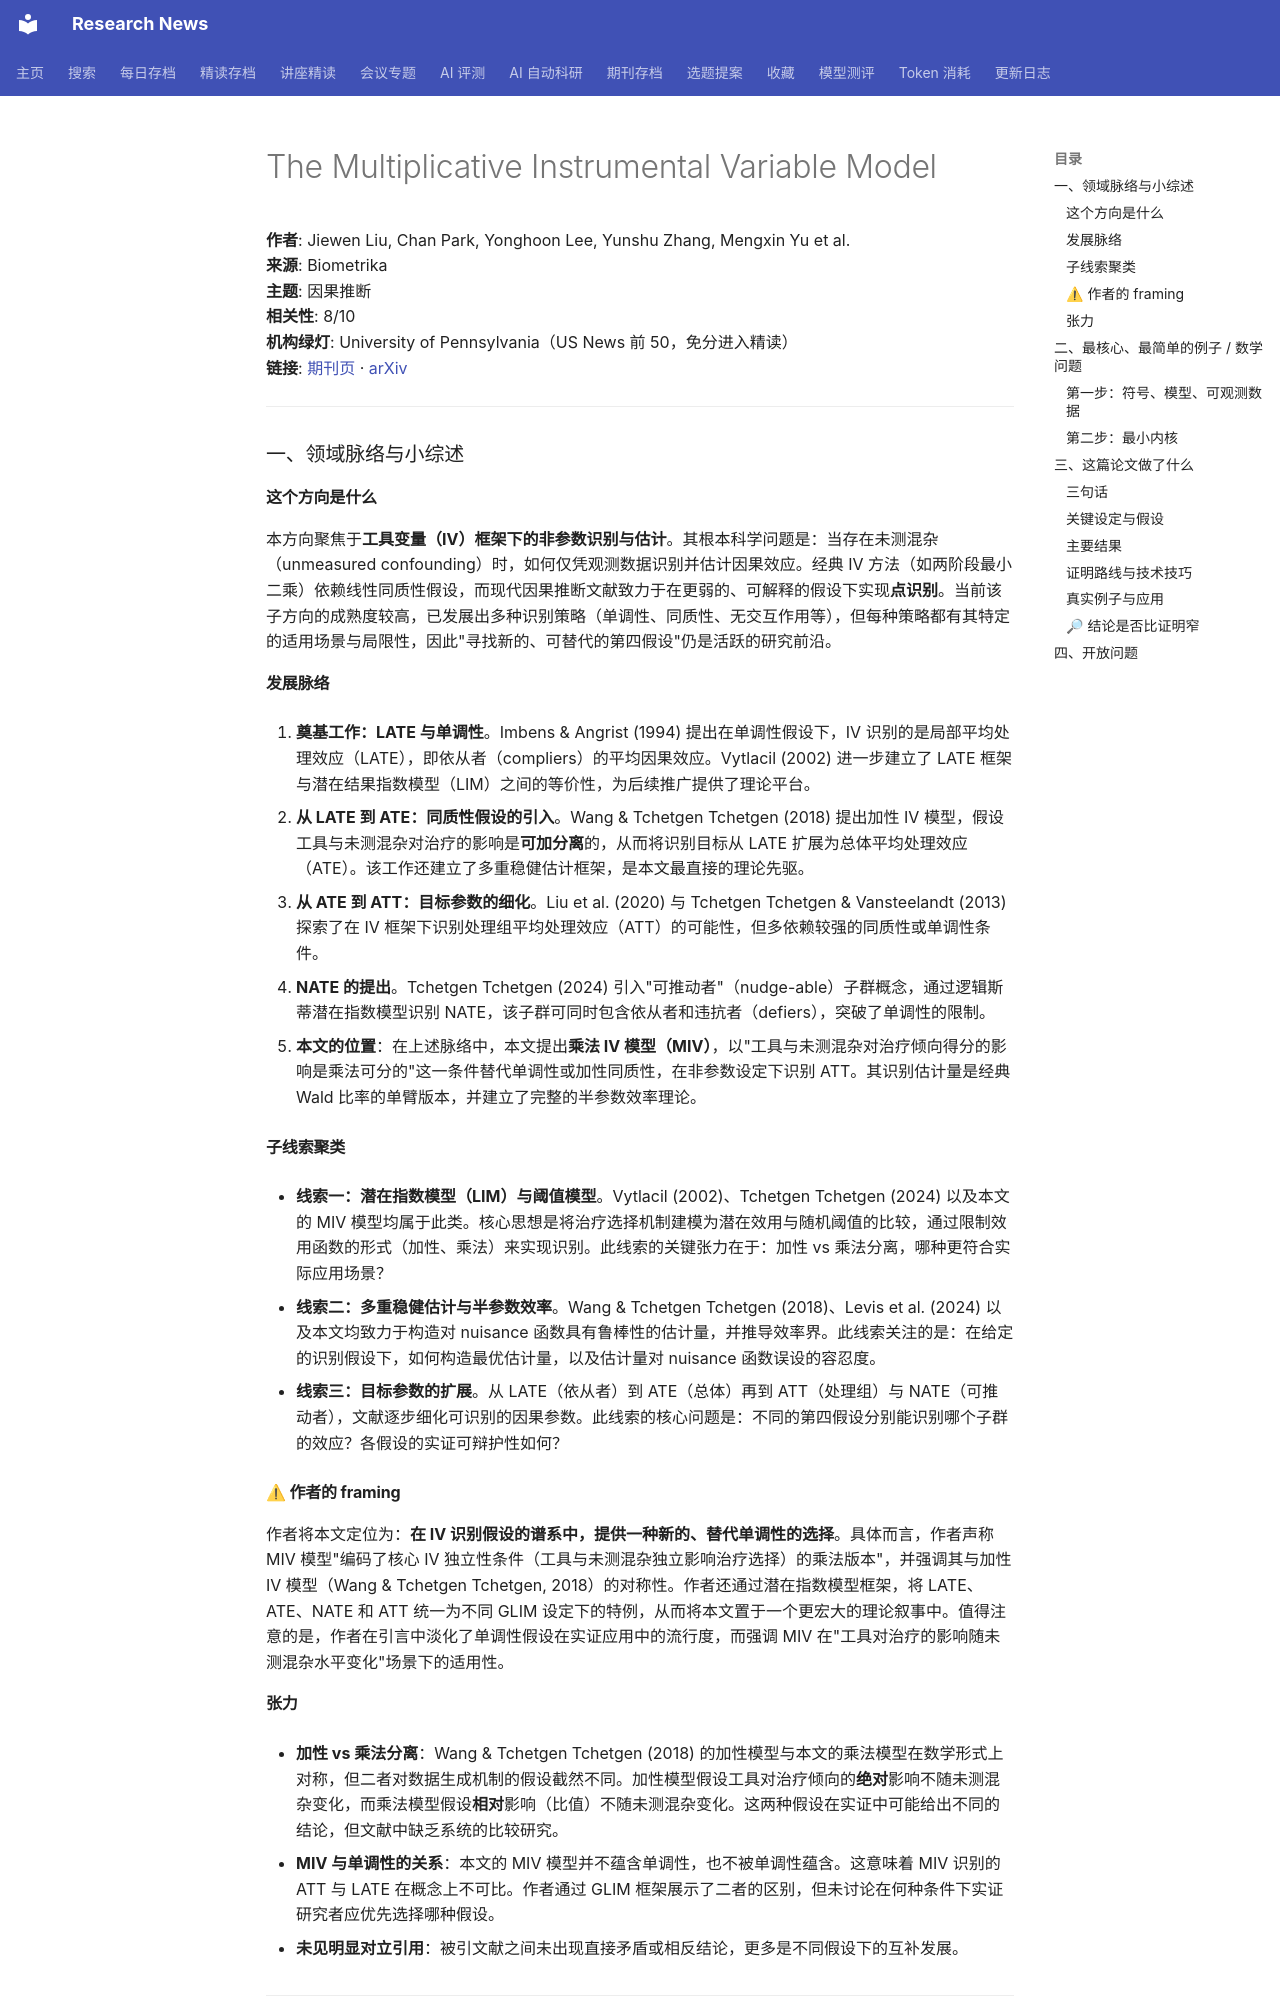

repository: cxy0714/research-news · page: deep_reads/2026-10-10-10.1093_biomet_asag055/index.html · generator: mkdocs

# The Multiplicative Instrumental Variable Model

**作者**: Jiewen Liu, Chan Park, Yonghoon Lee, Yunshu Zhang, Mengxin Yu et al.  
**来源**: Biometrika  
**主题**: 因果推断  
**相关性**: 8/10  
**机构绿灯**: University of Pennsylvania（US News 前 50，免分进入精读）  
**链接**: [期刊页](https://doi.org/10.1093/biomet/asag055) · [arXiv](https://arxiv.org/abs/2507.09302)

---

### 一、领域脉络与小综述

#### 这个方向是什么

本方向聚焦于**工具变量（IV）框架下的非参数识别与估计**。其根本科学问题是：当存在未测混杂（unmeasured confounding）时，如何仅凭观测数据识别并估计因果效应。经典 IV 方法（如两阶段最小二乘）依赖线性同质性假设，而现代因果推断文献致力于在更弱的、可解释的假设下实现**点识别**。当前该子方向的成熟度较高，已发展出多种识别策略（单调性、同质性、无交互作用等），但每种策略都有其特定的适用场景与局限性，因此"寻找新的、可替代的第四假设"仍是活跃的研究前沿。

#### 发展脉络

1. **奠基工作：LATE 与单调性**。Imbens & Angrist (1994) 提出在单调性假设下，IV 识别的是局部平均处理效应（LATE），即依从者（compliers）的平均因果效应。Vytlacil (2002) 进一步建立了 LATE 框架与潜在结果指数模型（LIM）之间的等价性，为后续推广提供了理论平台。

2. **从 LATE 到 ATE：同质性假设的引入**。Wang & Tchetgen Tchetgen (2018) 提出加性 IV 模型，假设工具与未测混杂对治疗的影响是**可加分离**的，从而将识别目标从 LATE 扩展为总体平均处理效应（ATE）。该工作还建立了多重稳健估计框架，是本文最直接的理论先驱。

3. **从 ATE 到 ATT：目标参数的细化**。Liu et al. (2020) 与 Tchetgen Tchetgen & Vansteelandt (2013) 探索了在 IV 框架下识别处理组平均处理效应（ATT）的可能性，但多依赖较强的同质性或单调性条件。

4. **NATE 的提出**。Tchetgen Tchetgen (2024) 引入"可推动者"（nudge-able）子群概念，通过逻辑斯蒂潜在指数模型识别 NATE，该子群可同时包含依从者和违抗者（defiers），突破了单调性的限制。

5. **本文的位置**：在上述脉络中，本文提出**乘法 IV 模型（MIV）**，以"工具与未测混杂对治疗倾向得分的影响是乘法可分的"这一条件替代单调性或加性同质性，在非参数设定下识别 ATT。其识别估计量是经典 Wald 比率的单臂版本，并建立了完整的半参数效率理论。

#### 子线索聚类

- **线索一：潜在指数模型（LIM）与阈值模型**。Vytlacil (2002)、Tchetgen Tchetgen (2024) 以及本文的 MIV 模型均属于此类。核心思想是将治疗选择机制建模为潜在效用与随机阈值的比较，通过限制效用函数的形式（加性、乘法）来实现识别。此线索的关键张力在于：加性 vs 乘法分离，哪种更符合实际应用场景？

- **线索二：多重稳健估计与半参数效率**。Wang & Tchetgen Tchetgen (2018)、Levis et al. (2024) 以及本文均致力于构造对 nuisance 函数具有鲁棒性的估计量，并推导效率界。此线索关注的是：在给定的识别假设下，如何构造最优估计量，以及估计量对 nuisance 函数误设的容忍度。

- **线索三：目标参数的扩展**。从 LATE（依从者）到 ATE（总体）再到 ATT（处理组）与 NATE（可推动者），文献逐步细化可识别的因果参数。此线索的核心问题是：不同的第四假设分别能识别哪个子群的效应？各假设的实证可辩护性如何？

#### ⚠ 作者的 framing

作者将本文定位为：**在 IV 识别假设的谱系中，提供一种新的、替代单调性的选择**。具体而言，作者声称 MIV 模型"编码了核心 IV 独立性条件（工具与未测混杂独立影响治疗选择）的乘法版本"，并强调其与加性 IV 模型（Wang & Tchetgen Tchetgen, 2018）的对称性。作者还通过潜在指数模型框架，将 LATE、ATE、NATE 和 ATT 统一为不同 GLIM 设定下的特例，从而将本文置于一个更宏大的理论叙事中。值得注意的是，作者在引言中淡化了单调性假设在实证应用中的流行度，而强调 MIV 在"工具对治疗的影响随未测混杂水平变化"场景下的适用性。

#### 张力

- **加性 vs 乘法分离**：Wang & Tchetgen Tchetgen (2018) 的加性模型与本文的乘法模型在数学形式上对称，但二者对数据生成机制的假设截然不同。加性模型假设工具对治疗倾向的**绝对**影响不随未测混杂变化，而乘法模型假设**相对**影响（比值）不随未测混杂变化。这两种假设在实证中可能给出不同的结论，但文献中缺乏系统的比较研究。

- **MIV 与单调性的关系**：本文的 MIV 模型并不蕴含单调性，也不被单调性蕴含。这意味着 MIV 识别的 ATT 与 LATE 在概念上不可比。作者通过 GLIM 框架展示了二者的区别，但未讨论在何种条件下实证研究者应优先选择哪种假设。

- **未见明显对立引用**：被引文献之间未出现直接矛盾或相反结论，更多是不同假设下的互补发展。

---

### 二、最核心、最简单的例子 / 数学问题
